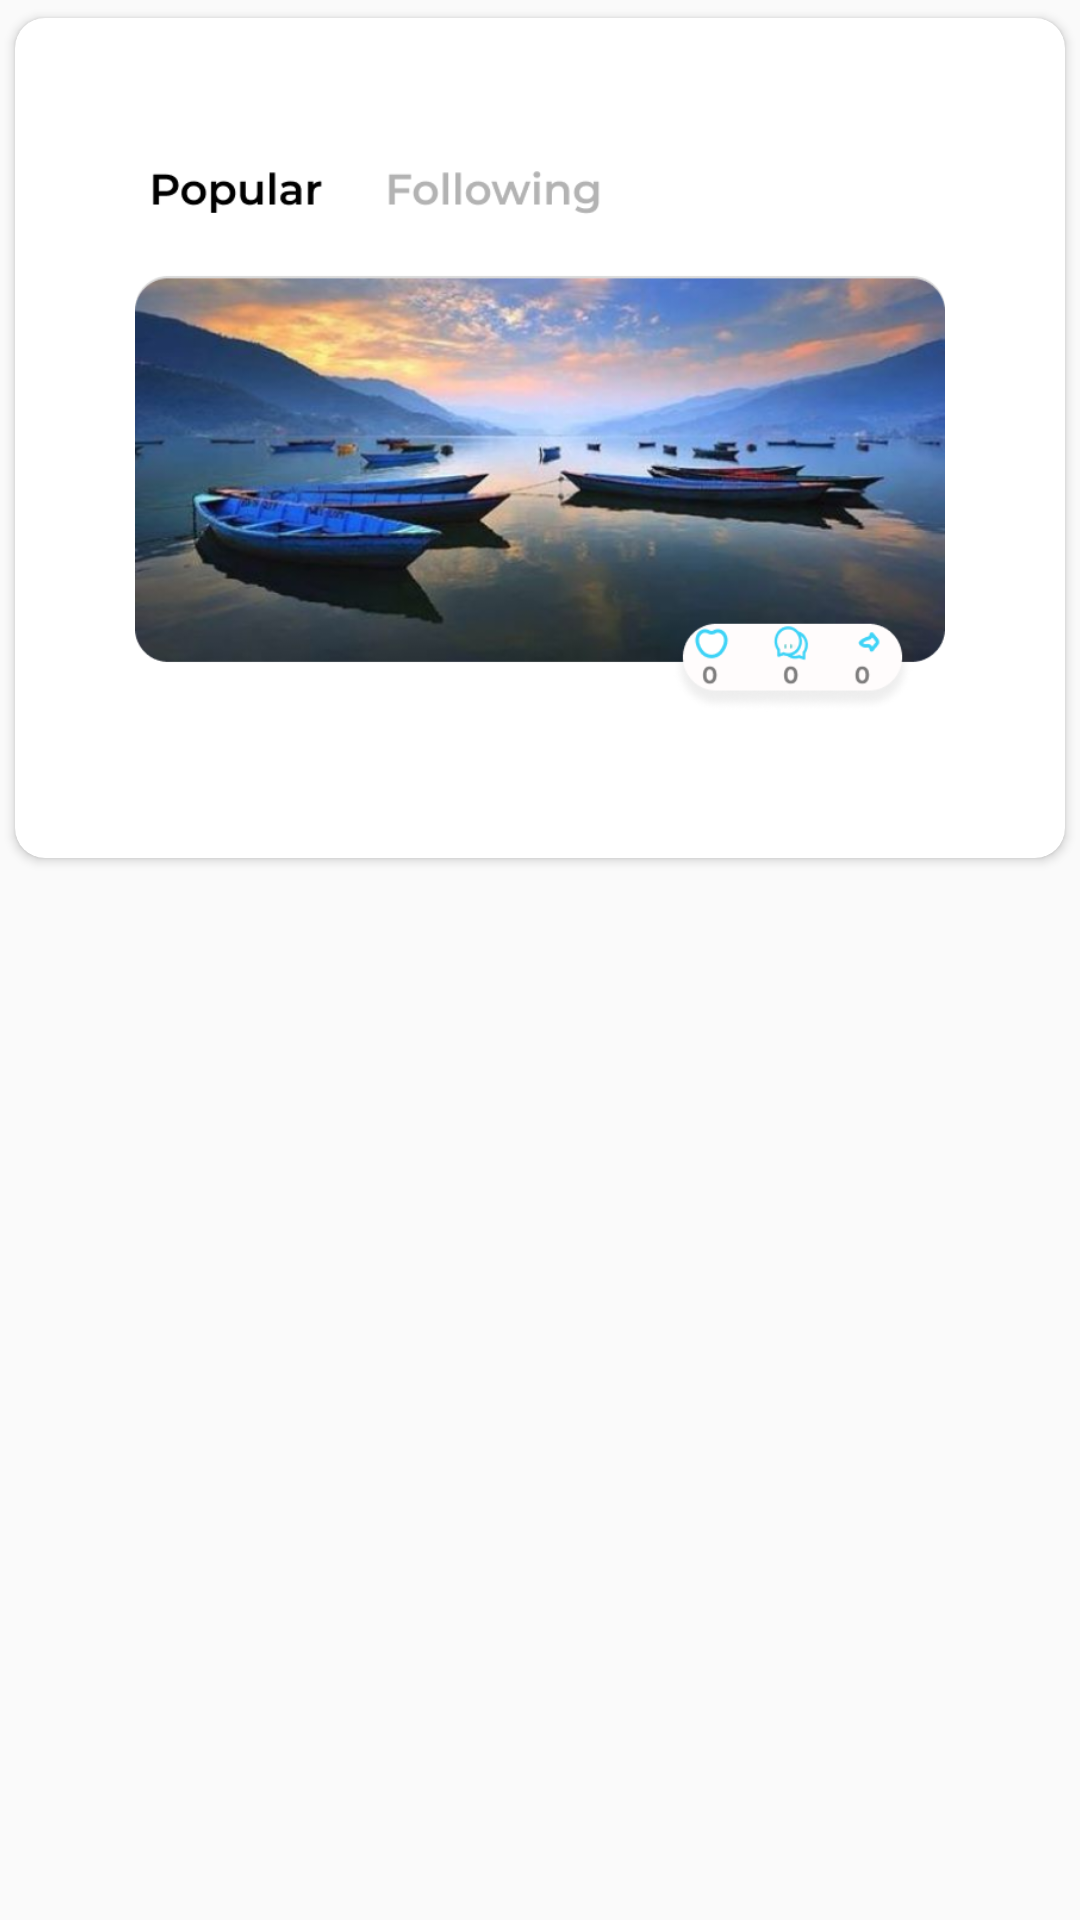

This screen was rendered from an Android layout file. Write that file and the resources it references.
<!-- AndroidManifest.xml: application theme Theme.TravelDiary -->
<!-- res/layout/fragment_popular.xml -->
<?xml version="1.0" encoding="utf-8"?>
<LinearLayout xmlns:android="http://schemas.android.com/apk/res/android"
    xmlns:tools="http://schemas.android.com/tools"
    android:layout_width="match_parent"
    android:layout_height="match_parent"
    xmlns:app="http://schemas.android.com/apk/res-auto"
    tools:context=".PopularFragment"
 >
<ScrollView
    android:layout_width="wrap_content"
    android:layout_height="wrap_content"
    android:visibility="visible">



    <androidx.cardview.widget.CardView
        android:layout_width="match_parent"
        android:layout_height="wrap_content"
        android:id="@+id/recyclePopular"
        app:cardCornerRadius="10dp"
        app:cardUseCompatPadding="true"
        >
        <LinearLayout
            android:layout_width="wrap_content"
            android:layout_height="wrap_content"
            android:id="@+id/lnPopular"
            android:padding="40sp"
            android:gravity="center_horizontal">
            <ImageView
                android:layout_width="match_parent"
                android:layout_height="200dp"
                android:src="@drawable/first"/>
        </LinearLayout>







    </androidx.cardview.widget.CardView>
</ScrollView>
</LinearLayout>
<!-- resources referenced by this layout -->
<resources>
  <!-- drawable first: png bitmap (drawable, 280789 bytes) -->
  <style name="Theme.TravelDiary" parent="Base.Theme.TravelDiary" />
  <style name="Base.Theme.TravelDiary" parent="Theme.AppCompat.Light.NoActionBar">
          
          
      </style>
</resources>
